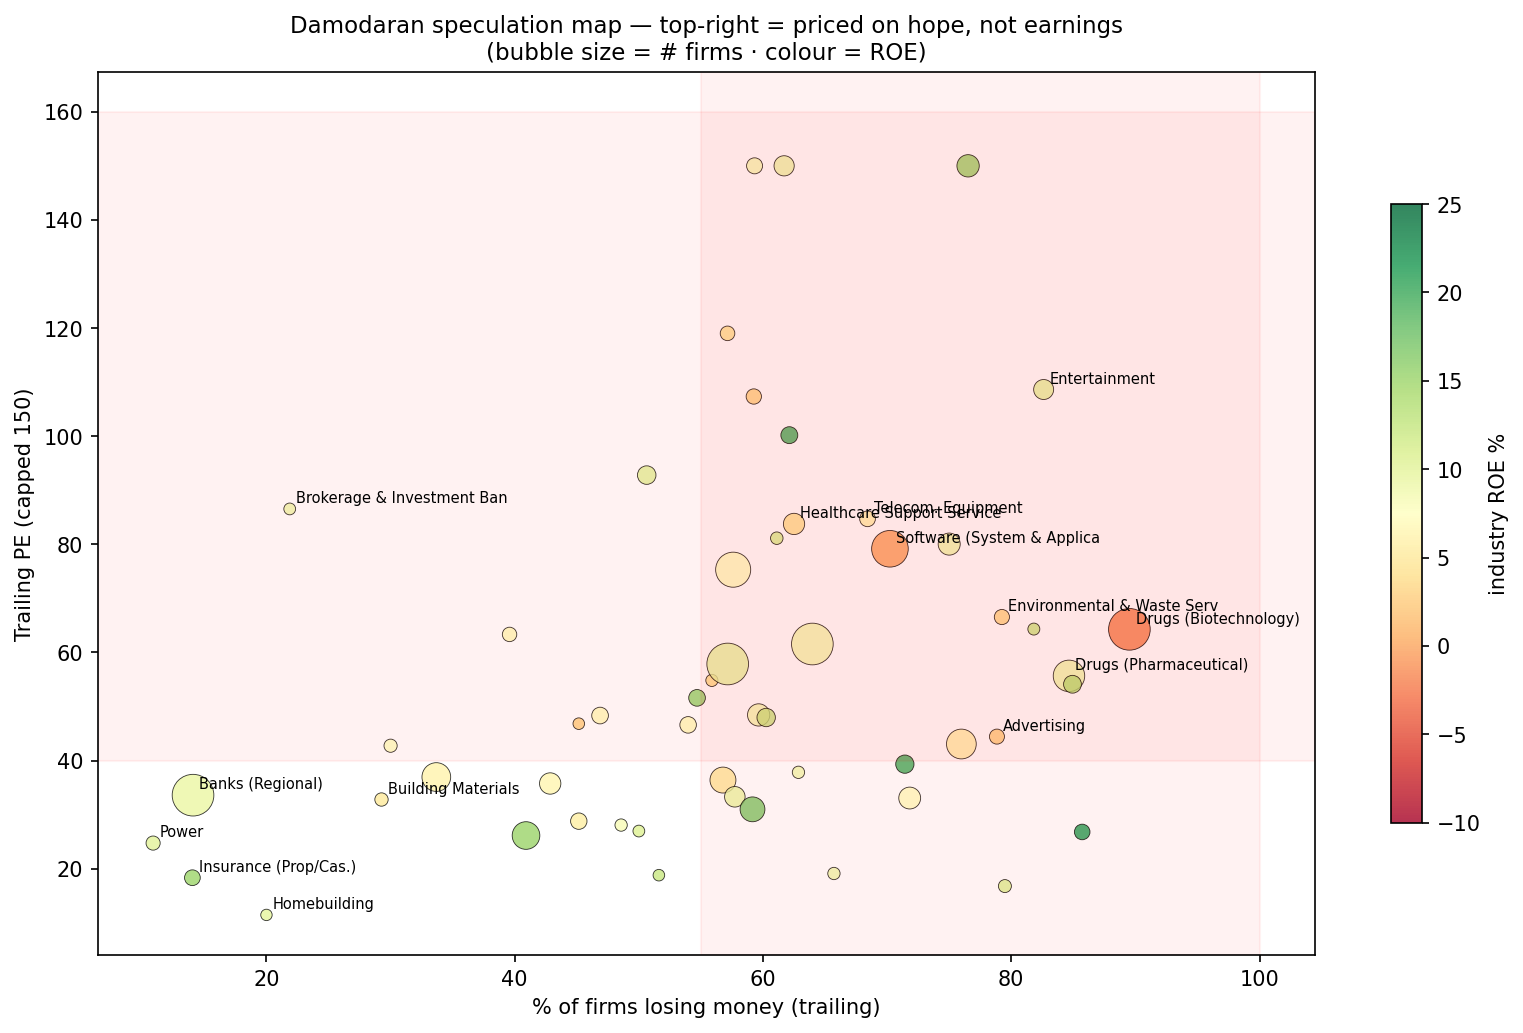

The table this chart was drawn from, first rows:
Industry, nfirms, pct_losing, pe, roe, peg, spec_score
Drugs (Biotechnology), 496, 0.8952, 64.28, -0.02041, 0.8417, 0.9019
Environmental & Waste Services, 53, 0.7925, 66.55, 0.03303, 2.81, 0.8296
Entertainment, 92, 0.8261, 108.6, 0.09686, 5.643, 0.8074
Software (System & Application), 309, 0.7023, 79.17, -0.002774, 1.648, 0.7907
Telecom. Equipment, 57, 0.6842, 84.72, 0.06092, 0.871, 0.7593
Drugs (Pharmaceutical), 228, 0.8465, 55.67, 0.08853, 1.401, 0.7481
Advertising, 52, 0.7885, 44.43, 0.02798, 11.16, 0.7444
Healthcare Support Services, 104, 0.625, 83.77, 0.04176, 1.676, 0.7389
Heathcare Information and Technology, 115, 0.7652, 506.5, 0.1513, 3.337, 0.7324
Electrical Equipment, 112, 0.75, 80.04, 0.08794, 2.505, 0.7278
Real Estate (Operations & Services), 54, 0.5926, 107.3, 0.03227, 1.328, 0.713
Auto & Truck, 33, 0.8182, 64.32, 0.1195, 11.71, 0.7056
Retail (Special Lines), 94, 0.617, 314, 0.08922, 3.083, 0.688
Healthcare Products, 204, 0.7598, 43.07, 0.05883, 2.743, 0.687
Metals & Mining, 73, 0.8493, 54.12, 0.1312, 0.8556, 0.6833
Chemical (Specialty), 59, 0.5932, 196.8, 0.08208, 2.741, 0.6685
Recreation, 49, 0.5714, 119, 0.04416, 1.828, 0.663
Total Market (without financials), 4822, 0.6398, 61.56, 0.08572, 2.11, 0.6407
Household Products, 110, 0.7182, 33.07, 0.07433, 2.449, 0.5926
Semiconductor, 66, 0.6212, 100.2, 0.1941, 2.134, 0.5889
Computers/Peripherals, 36, 0.6111, 81.13, 0.1089, 1.35, 0.5796
Investments & Asset Management, 283, 0.576, 75.3, 0.07558, 1.533, 0.5759
Electronics (General), 114, 0.5965, 48.44, 0.0844, 2.272, 0.5463
Retail (Automotive), 34, 0.5588, 54.83, 0.0373, 1.348, 0.5463
Apparel, 35, 0.6286, 37.83, 0.08699, 1.988, 0.5444
Precious Metals, 56, 0.8571, 26.8, 0.2097, 0.2585, 0.5352
Telecom. Services, 39, 0.7949, 16.79, 0.1059, 0.135, 0.5037
Software (Entertainment), 77, 0.7143, 39.34, 0.1956, 1.442, 0.5
Total Market, 5994, 0.5716, 57.86, 0.09536, 1.903, 0.4815
Aerospace/Defense, 79, 0.5063, 92.8, 0.1019, 1.409, 0.4741
Food Processing, 78, 0.6026, 47.97, 0.1207, 6.21, 0.4741
Business & Consumer Services, 155, 0.5677, 36.4, 0.04851, 1.887, 0.4667
Farming/Agriculture, 35, 0.6571, 19.12, 0.08923, 1.834, 0.4611
Semiconductor Equip, 31, 0.4516, 46.83, 0.02727, 1.824, 0.4491
Hotel/Gaming, 63, 0.5397, 46.6, 0.06848, 1.821, 0.4481
Engineering/Construction, 48, 0.3958, 63.33, 0.06817, 1.181, 0.4204
Restaurant/Dining, 64, 0.4688, 48.33, 0.07004, 9.289, 0.4148
Oilfield Svcs/Equip., 97, 0.5773, 33.3, 0.09349, 5.601, 0.4019
Brokerage & Investment Banking, 32, 0.2188, 86.54, 0.08895, 0.9754, 0.3907
Computer Services, 64, 0.5469, 51.6, 0.1545, 2.113, 0.3667
Machinery, 105, 0.4286, 35.76, 0.06464, 1.967, 0.337
Retail (Distributors), 62, 0.4516, 28.8, 0.05696, 2.369, 0.3324
Oil/Gas (Production and Exploration), 142, 0.5915, 30.98, 0.168, 2.591, 0.3278
R.E.I.T., 190, 0.3368, 36.95, 0.06204, 6.545, 0.3241
Auto Parts, 35, 0.4857, 28.07, 0.08078, 1.267, 0.3093
Construction Supplies, 40, 0.3, 42.75, 0.07583, 3.391, 0.3056
Building Materials, 41, 0.2927, 32.8, 0.05039, 1.681, 0.287
Education, 32, 0.5, 26.97, 0.1045, 0.7903, 0.25
Hospitals/Healthcare Facilities, 31, 0.5161, 18.8, 0.1212, 1.042, 0.2222
Banks (Regional), 568, 0.1408, 33.6, 0.09402, 0.9024, 0.1907
Financial Svcs. (Non-bank & Insurance), 176, 0.4091, 26.14, 0.1505, 1.003, 0.1537
Homebuilding, 30, 0.2, 11.45, 0.09816, 5.722, 0.1056
Power, 46, 0.1087, 24.74, 0.09966, 2.186, 0.1019
Insurance (Prop/Cas.), 57, 0.1404, 18.33, 0.1491, 0.7682, 0.06111
